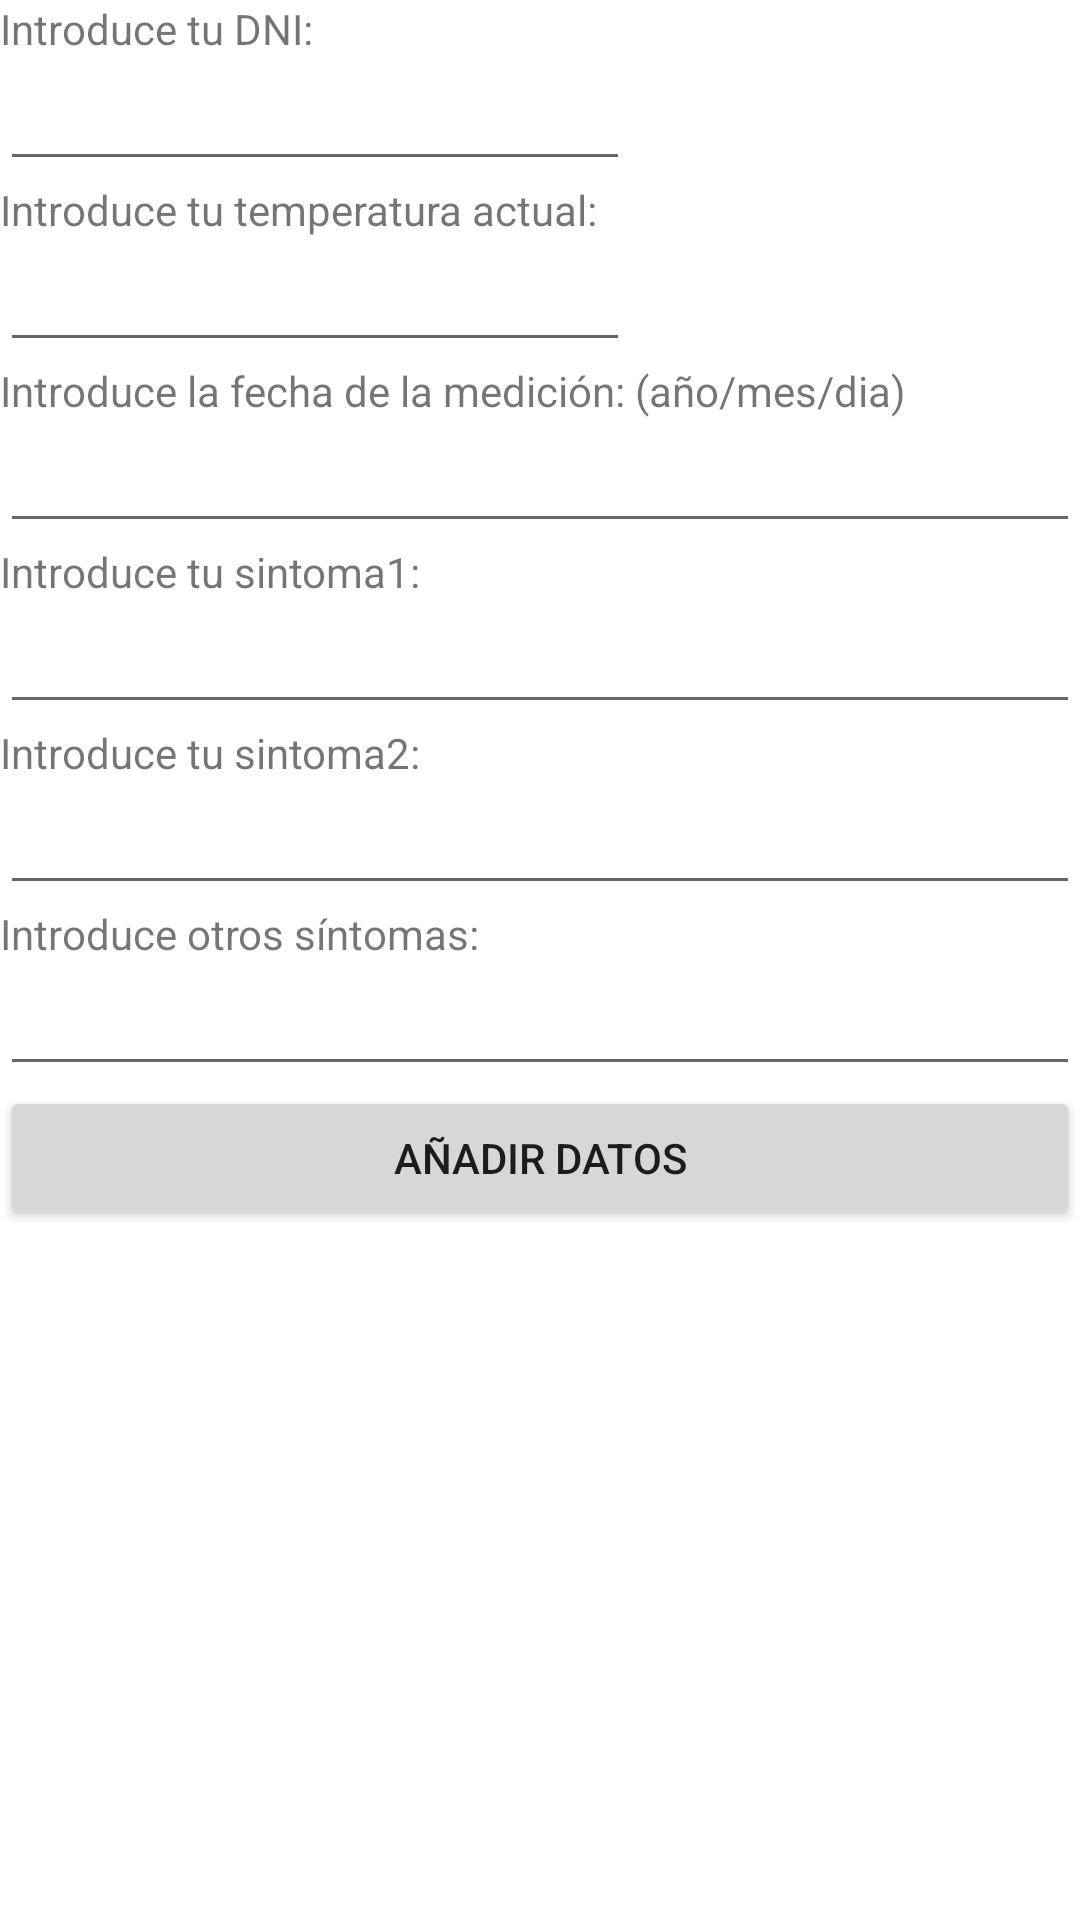

Write the Android layout XML for this screen, with the resource values it uses.
<!-- AndroidManifest.xml: application theme Theme.COVINFO -->
<!-- res/layout/activity_anadir_datosbbdd.xml -->
<?xml version="1.0" encoding="utf-8"?>
<LinearLayout xmlns:android="http://schemas.android.com/apk/res/android"
    xmlns:app="http://schemas.android.com/apk/res-auto"
    xmlns:tools="http://schemas.android.com/tools"
    android:layout_width="match_parent"
    android:layout_height="match_parent"
    android:orientation="vertical"
    tools:context=".AnadirDatosbbdd">

    <TextView
        android:id="@+id/textViewDNI"
        android:layout_width="wrap_content"
        android:layout_height="wrap_content"
        android:text="@string/txtdni" />

    <EditText
        android:id="@+id/edtDNI"
        android:layout_width="wrap_content"
        android:layout_height="wrap_content"
        android:ems="10"
        android:inputType="textPersonName"
        android:text="" />

    <TextView
        android:id="@+id/textViewTemperatura"
        android:layout_width="wrap_content"
        android:layout_height="wrap_content"
        android:text="@string/txttemperatura" />

    <EditText
        android:id="@+id/edtTemperatura"
        android:layout_width="wrap_content"
        android:layout_height="wrap_content"
        android:ems="10"
        android:inputType="textPersonName" />

    <TextView
        android:id="@+id/textViewFecha"
        android:layout_width="match_parent"
        android:layout_height="wrap_content"
        android:text="@string/txtfecha" />

    <EditText
        android:id="@+id/edtFecha"
        android:layout_width="match_parent"
        android:layout_height="wrap_content"
        android:ems="10"
        android:inputType="date" />

    <TextView
        android:id="@+id/textViewSint1"
        android:layout_width="match_parent"
        android:layout_height="wrap_content"
        android:text="@string/txtsint1" />

    <EditText
        android:id="@+id/edtSint1"
        android:layout_width="match_parent"
        android:layout_height="wrap_content"
        android:ems="10"
        android:inputType="textPersonName" />

    <TextView
        android:id="@+id/textViewSint2"
        android:layout_width="match_parent"
        android:layout_height="wrap_content"
        android:text="@string/txtsint2" />

    <EditText
        android:id="@+id/edtSint2"
        android:layout_width="match_parent"
        android:layout_height="wrap_content"
        android:ems="10"
        android:inputType="textPersonName" />

    <TextView
        android:id="@+id/textViewOtros"
        android:layout_width="match_parent"
        android:layout_height="wrap_content"
        android:text="@string/txtotros" />

    <EditText
        android:id="@+id/edtOtros"
        android:layout_width="match_parent"
        android:layout_height="wrap_content"
        android:ems="10"
        android:inputType="textPersonName" />

    <Button
        android:id="@+id/buttonAñadirDatosBBDD"
        android:layout_width="match_parent"
        android:layout_height="wrap_content"
        android:text="@string/btnAñadir" />
</LinearLayout>
<!-- resources referenced by this layout -->
<resources>
  <string name="txtdni">Introduce tu DNI: </string>
  <string name="txtfecha">Introduce la fecha de la medición: (año/mes/dia) </string>
  <string name="txtotros">Introduce otros síntomas: </string>
  <string name="txtsint1">Introduce tu sintoma1: </string>
  <string name="txtsint2">Introduce tu sintoma2: </string>
  <string name="txttemperatura">Introduce tu temperatura actual: </string>
  <style name="Theme.COVINFO" parent="Theme.MaterialComponents.DayNight.DarkActionBar">
          
          <item name="colorPrimary">@color/purple_500</item>
          <item name="colorPrimaryVariant">@color/purple_700</item>
          <item name="colorOnPrimary">@color/white</item>
          
          <item name="colorSecondary">@color/teal_200</item>
          <item name="colorSecondaryVariant">@color/teal_700</item>
          <item name="colorOnSecondary">@color/black</item>
          
          <item name="android:statusBarColor" tools:targetApi="l">?attr/colorPrimaryVariant</item>
          
      </style>
  <!-- not gathered from this repository: default colours our renderer supplied (Android Studio template values) -->
  <color name="purple_500">#FF6200EE</color>
  <color name="purple_700">#FF3700B3</color>
  <color name="teal_200">#FF03DAC5</color>
  <color name="teal_700">#FF018786</color>
  <color name="black">#FF000000</color>
  <color name="white">#FFFFFFFF</color>
</resources>
